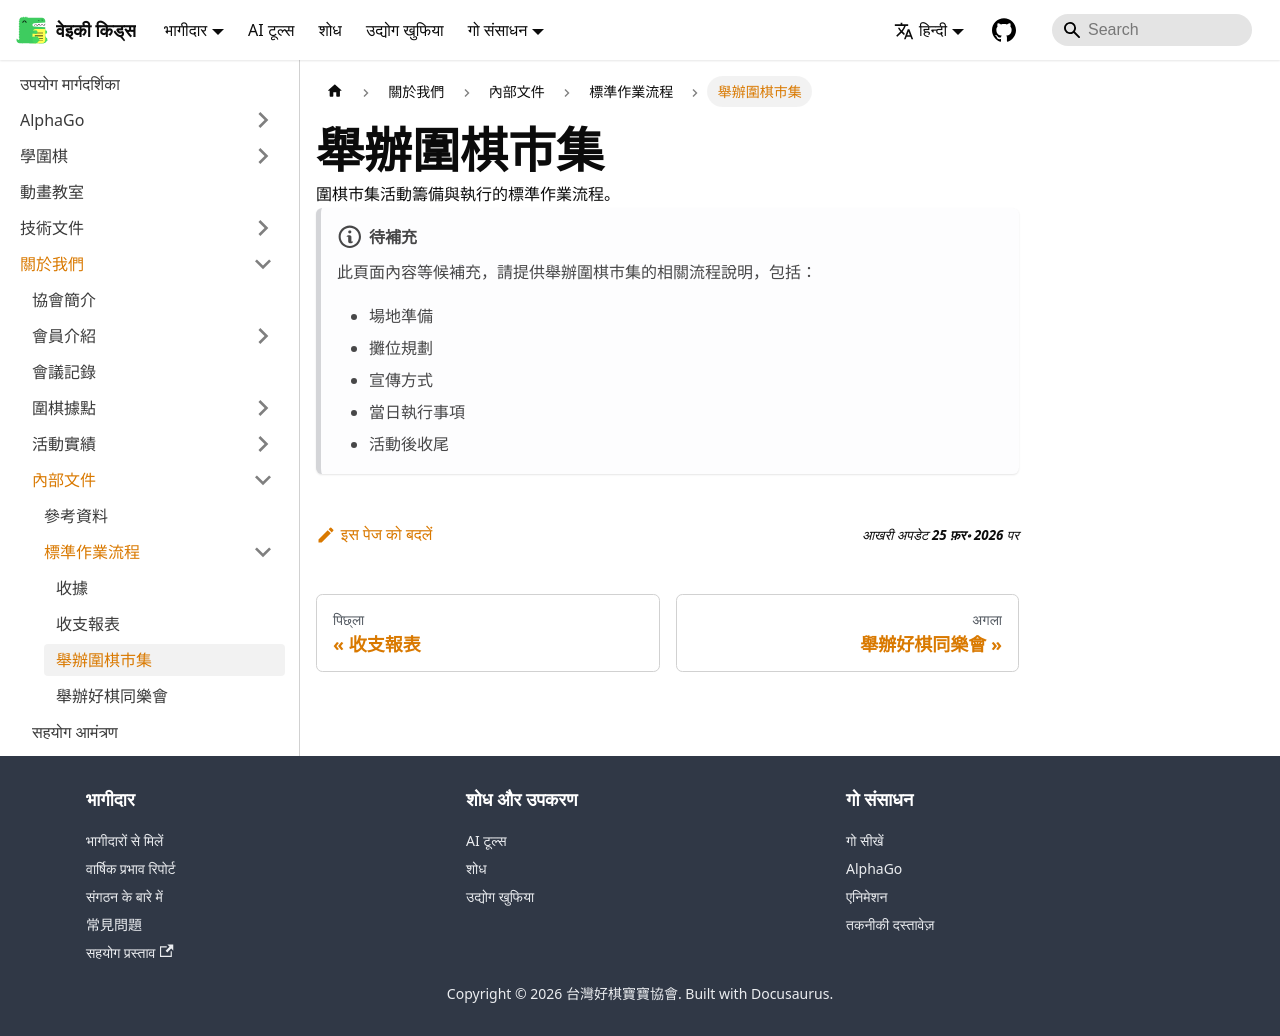

repository: weiqi-kids/www.weiqi.kids · page: hi/docs/about/internal/sop/host-market/index.html · generator: docusaurus

---
sidebar_position: 4
title: 舉辦圍棋市集
---

# 舉辦圍棋市集

圍棋市集活動籌備與執行的標準作業流程。

:::note[待補充]
此頁面內容等候補充，請提供舉辦圍棋市集的相關流程說明，包括：
- 場地準備
- 攤位規劃
- 宣傳方式
- 當日執行事項
- 活動後收尾
:::
